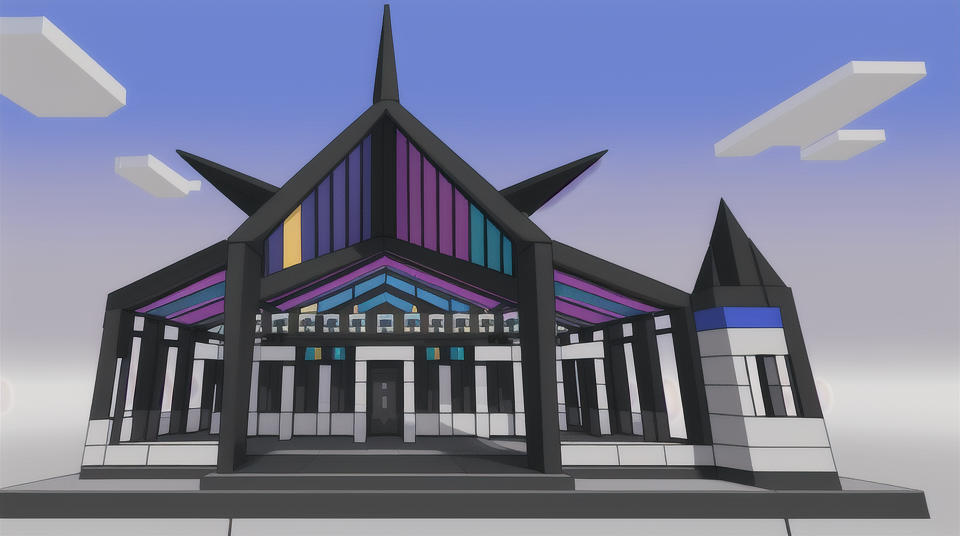
Generation parameters embedded in this image by AUTOMATIC1111 Stable Diffusion web UI or a fork of it (Forge, ...) (PNG 'parameters' text chunk):
low-poly style Colorful steel palace in Heaven, Interiors, Exteriors . low-poly game art, polygon mesh, jagged, blocky, wireframe edges, centered composition
Negative prompt: noisy, sloppy, messy, grainy, highly detailed, ultra textured, photo
Steps: 20, Sampler: Euler a, CFG scale: 7, Seed: 3997180920, Size: 960x540, Model hash: 44ba85a850, Model: animeTWO, Style Selector Enabled: True, Style Selector Randomize: False, Style Selector Style: Lowpoly, Version: v1.6.0-295-g9c1c0da0